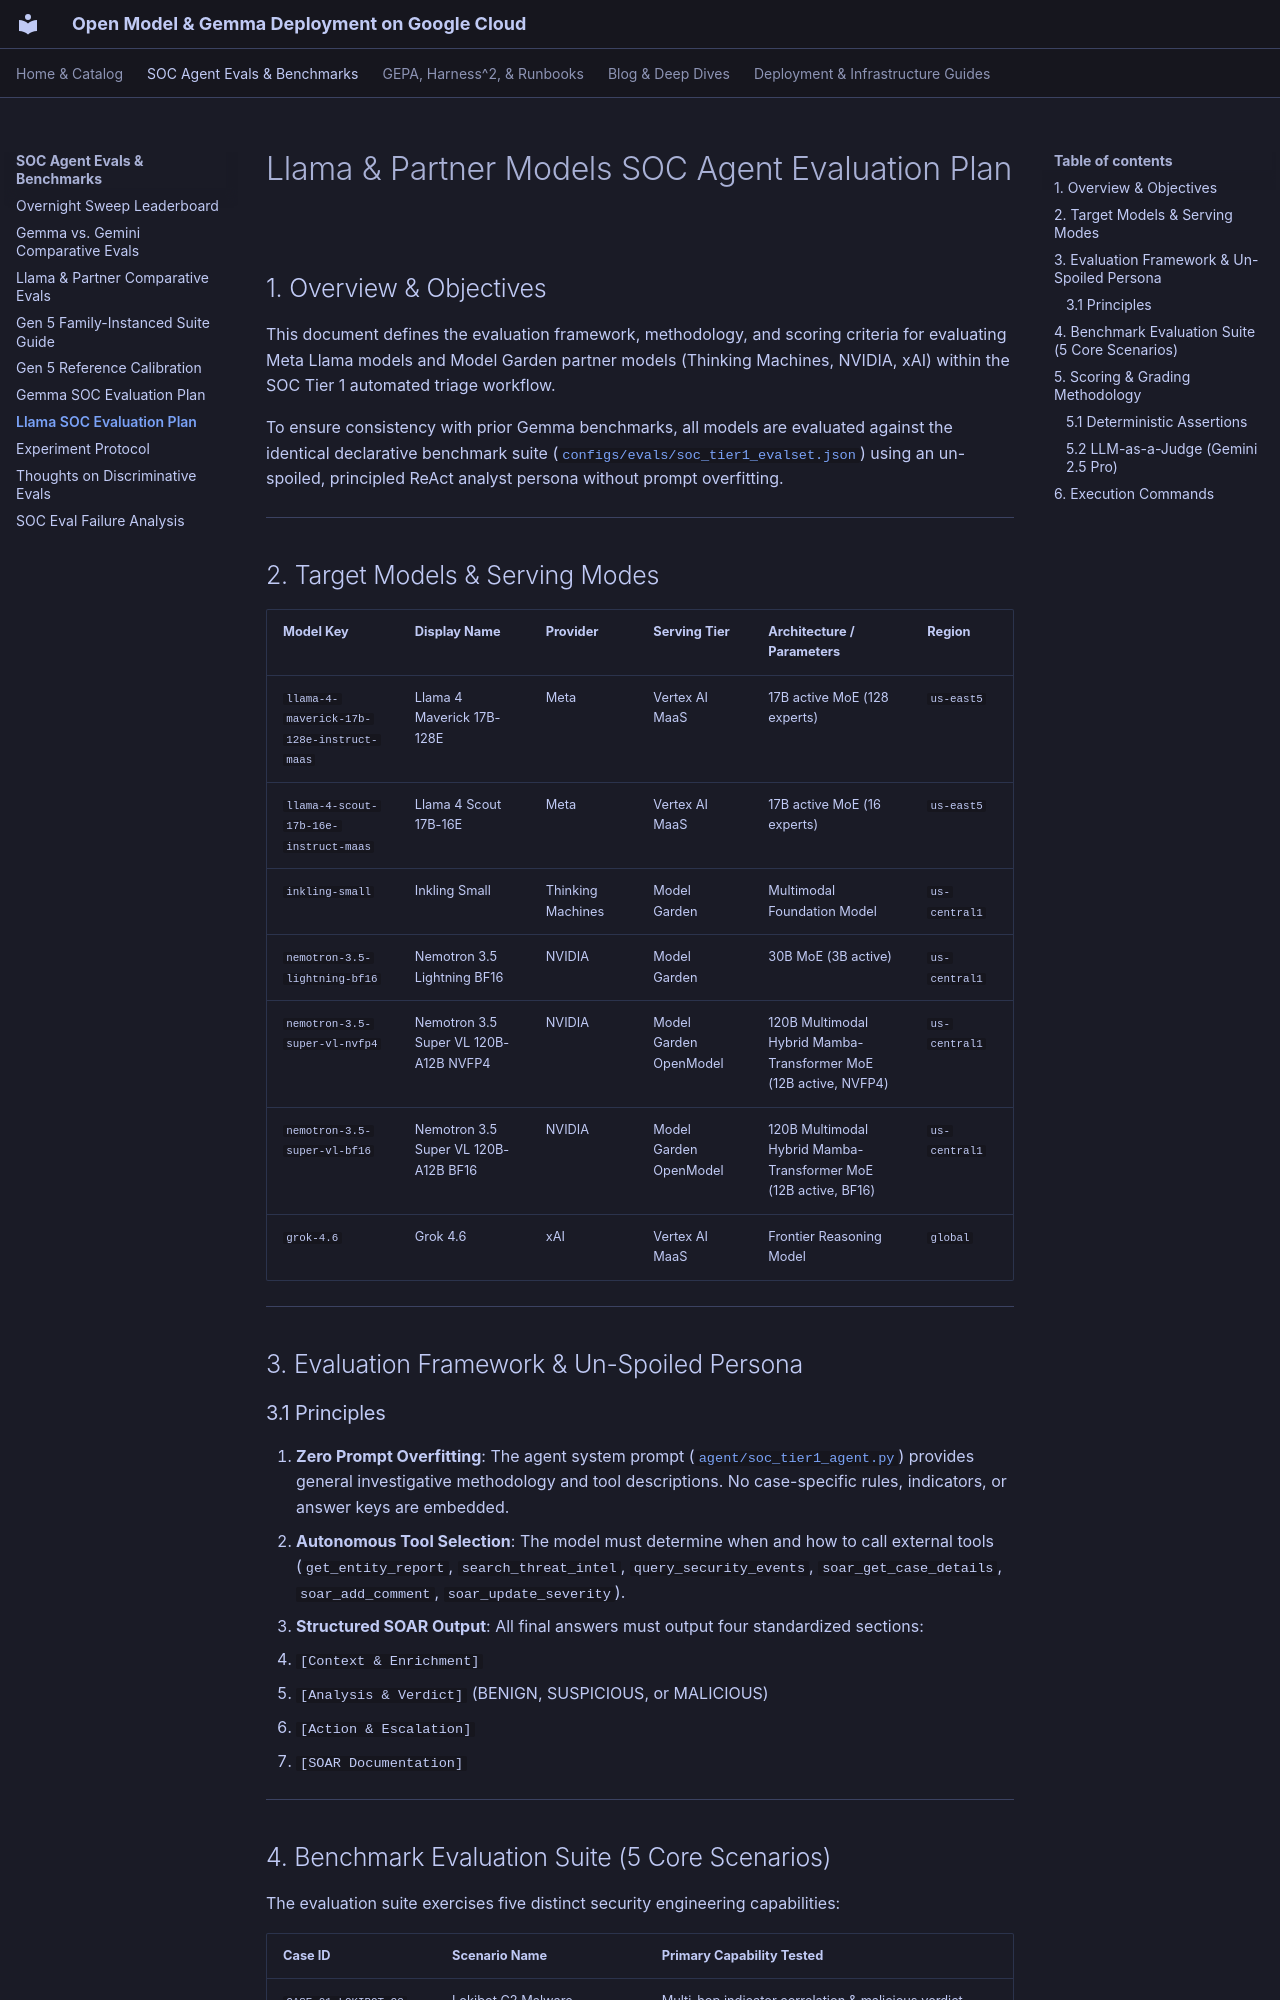

repository: dandye/open-model-deploy-gcp · page: llama_soc_agent_evaluation_plan/index.html · generator: mkdocs

# Llama & Partner Models SOC Agent Evaluation Plan

## 1. Overview & Objectives

This document defines the evaluation framework, methodology, and scoring criteria for evaluating Meta Llama models and Model Garden partner models (Thinking Machines, NVIDIA, xAI) within the SOC Tier 1 automated triage workflow.

To ensure consistency with prior Gemma benchmarks, all models are evaluated against the identical declarative benchmark suite ([`configs/evals/soc_tier1_evalset.json`](../configs/evals/soc_tier1_evalset.json)) using an un-spoiled, principled ReAct analyst persona without prompt overfitting.

---

## 2. Target Models & Serving Modes

| Model Key | Display Name | Provider | Serving Tier | Architecture / Parameters | Region |
| :--- | :--- | :--- | :--- | :--- | :--- |
| `llama-4-maverick-17b-128e-instruct-maas` | Llama 4 Maverick 17B-128E | Meta | Vertex AI MaaS | 17B active MoE (128 experts) | `us-east5` |
| `llama-4-scout-17b-16e-instruct-maas` | Llama 4 Scout 17B-16E | Meta | Vertex AI MaaS | 17B active MoE (16 experts) | `us-east5` |
| `inkling-small` | Inkling Small | Thinking Machines | Model Garden | Multimodal Foundation Model | `us-central1` |
| `nemotron-3.5-lightning-bf16` | Nemotron 3.5 Lightning BF16 | NVIDIA | Model Garden | 30B MoE (3B active) | `us-central1` |
| `nemotron-3.5-super-vl-nvfp4` | Nemotron 3.5 Super VL 120B-A12B NVFP4 | NVIDIA | Model Garden OpenModel | 120B Multimodal Hybrid Mamba-Transformer MoE (12B active, NVFP4) | `us-central1` |
| `nemotron-3.5-super-vl-bf16` | Nemotron 3.5 Super VL 120B-A12B BF16 | NVIDIA | Model Garden OpenModel | 120B Multimodal Hybrid Mamba-Transformer MoE (12B active, BF16) | `us-central1` |
| `grok-4.6` | Grok 4.6 | xAI | Vertex AI MaaS | Frontier Reasoning Model | `global` |

---

## 3. Evaluation Framework & Un-Spoiled Persona

### 3.1 Principles
1. **Zero Prompt Overfitting**: The agent system prompt ([`agent/soc_tier1_agent.py`](../agent/soc_tier1_agent.py)) provides general investigative methodology and tool descriptions. No case-specific rules, indicators, or answer keys are embedded.
2. **Autonomous Tool Selection**: The model must determine when and how to call external tools (`get_entity_report`, `search_threat_intel`, `query_security_events`, `soar_get_case_details`, `soar_add_comment`, `soar_update_severity`).
3. **Structured SOAR Output**: All final answers must output four standardized sections:
   - `[Context & Enrichment]`
   - `[Analysis & Verdict]` (BENIGN, SUSPICIOUS, or MALICIOUS)
   - `[Action & Escalation]`
   - `[SOAR Documentation]`

---
